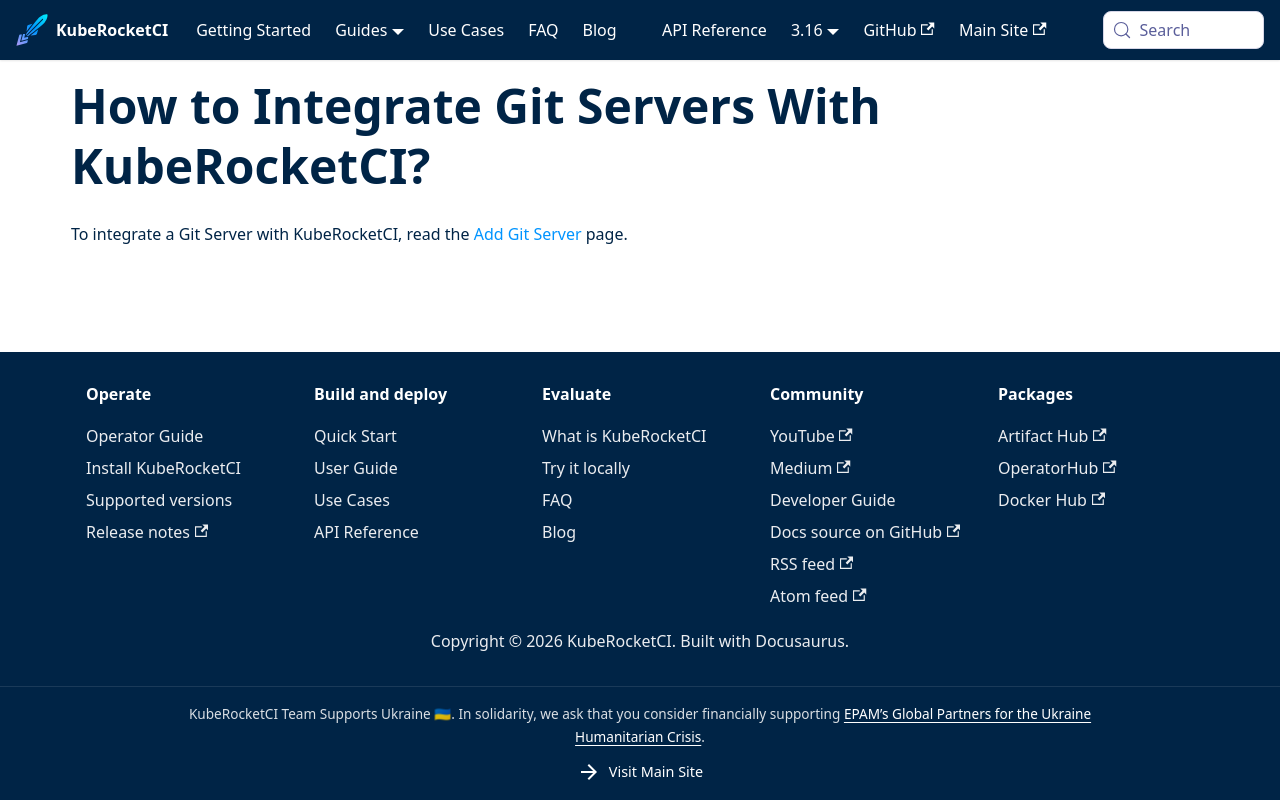

repository: KubeRocketCI/docs · page: faq/how-to/devops/integrate-git-servers-with-kuberocketci.html · generator: docusaurus

# How to Integrate Git Servers With KubeRocketCI?

<head>
  <link rel="canonical" href="https://docs.kuberocketci.io/faq/how-to/devops/integrate-git-servers-with-kuberocketci" />
</head>

To integrate a Git Server with KubeRocketCI, read the [Add Git Server](/docs/user-guide/add-git-server) page.
